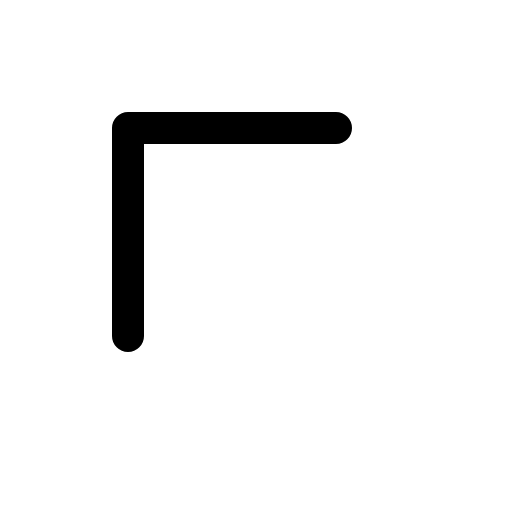
t = 0.00 s
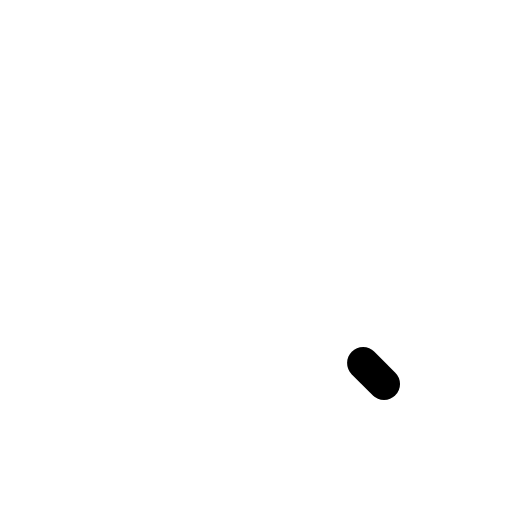
t = 0.30 s
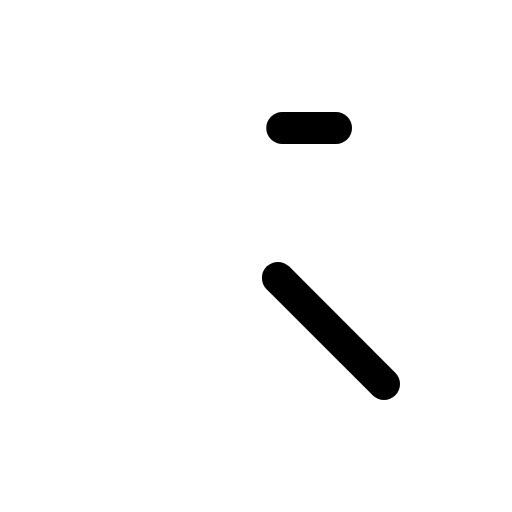
t = 0.68 s
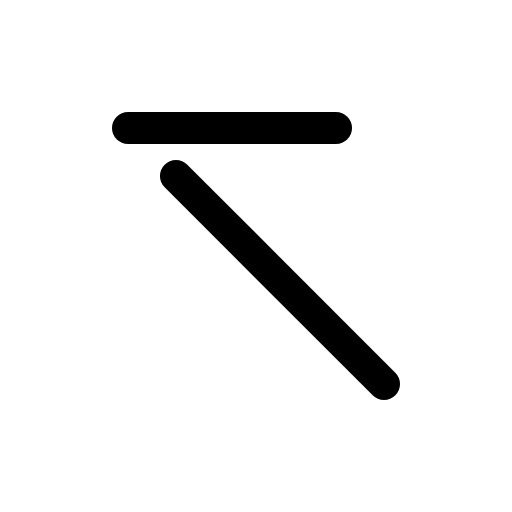
t = 1.05 s
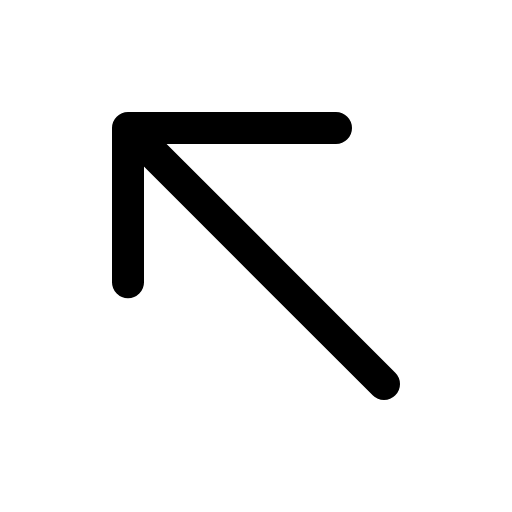
t = 1.43 s
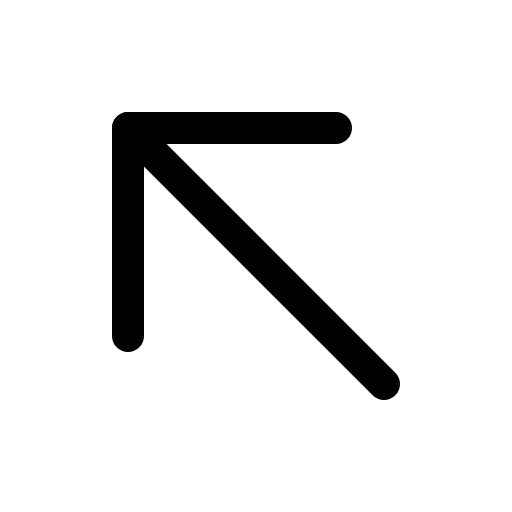
t = 1.80 s

The animated SVG that drew these frames (rendered in a browser with its animation timeline set to each time). Animation: 1 CSS @keyframes rule; one cycle of 1.80 s.

<svg xmlns="http://www.w3.org/2000/svg" viewBox="0 0 256 256">
  <style>
    .draw-line {
      stroke-dasharray: 1;
      stroke-dashoffset: 0;
    }
    svg:hover .draw-line {
      animation: phosphor-draw-in 1.5s ease-in-out forwards;
    }
    @keyframes phosphor-draw-in {
      from { stroke-dashoffset: 1; }
      to { stroke-dashoffset: 0; }
    }
  </style><rect width="256" height="256" fill="none"/><line x1="192" y1="192" x2="64" y2="64" fill="none" stroke="currentColor" stroke-linecap="round" stroke-linejoin="round" stroke-width="16" class="draw-line" pathLength="1" style="animation-delay: 0s"/><polyline points="168 64 64 64 64 168" fill="none" stroke="currentColor" stroke-linecap="round" stroke-linejoin="round" stroke-width="16" class="draw-line" pathLength="1" style="animation-delay: 0.3s"/></svg>
